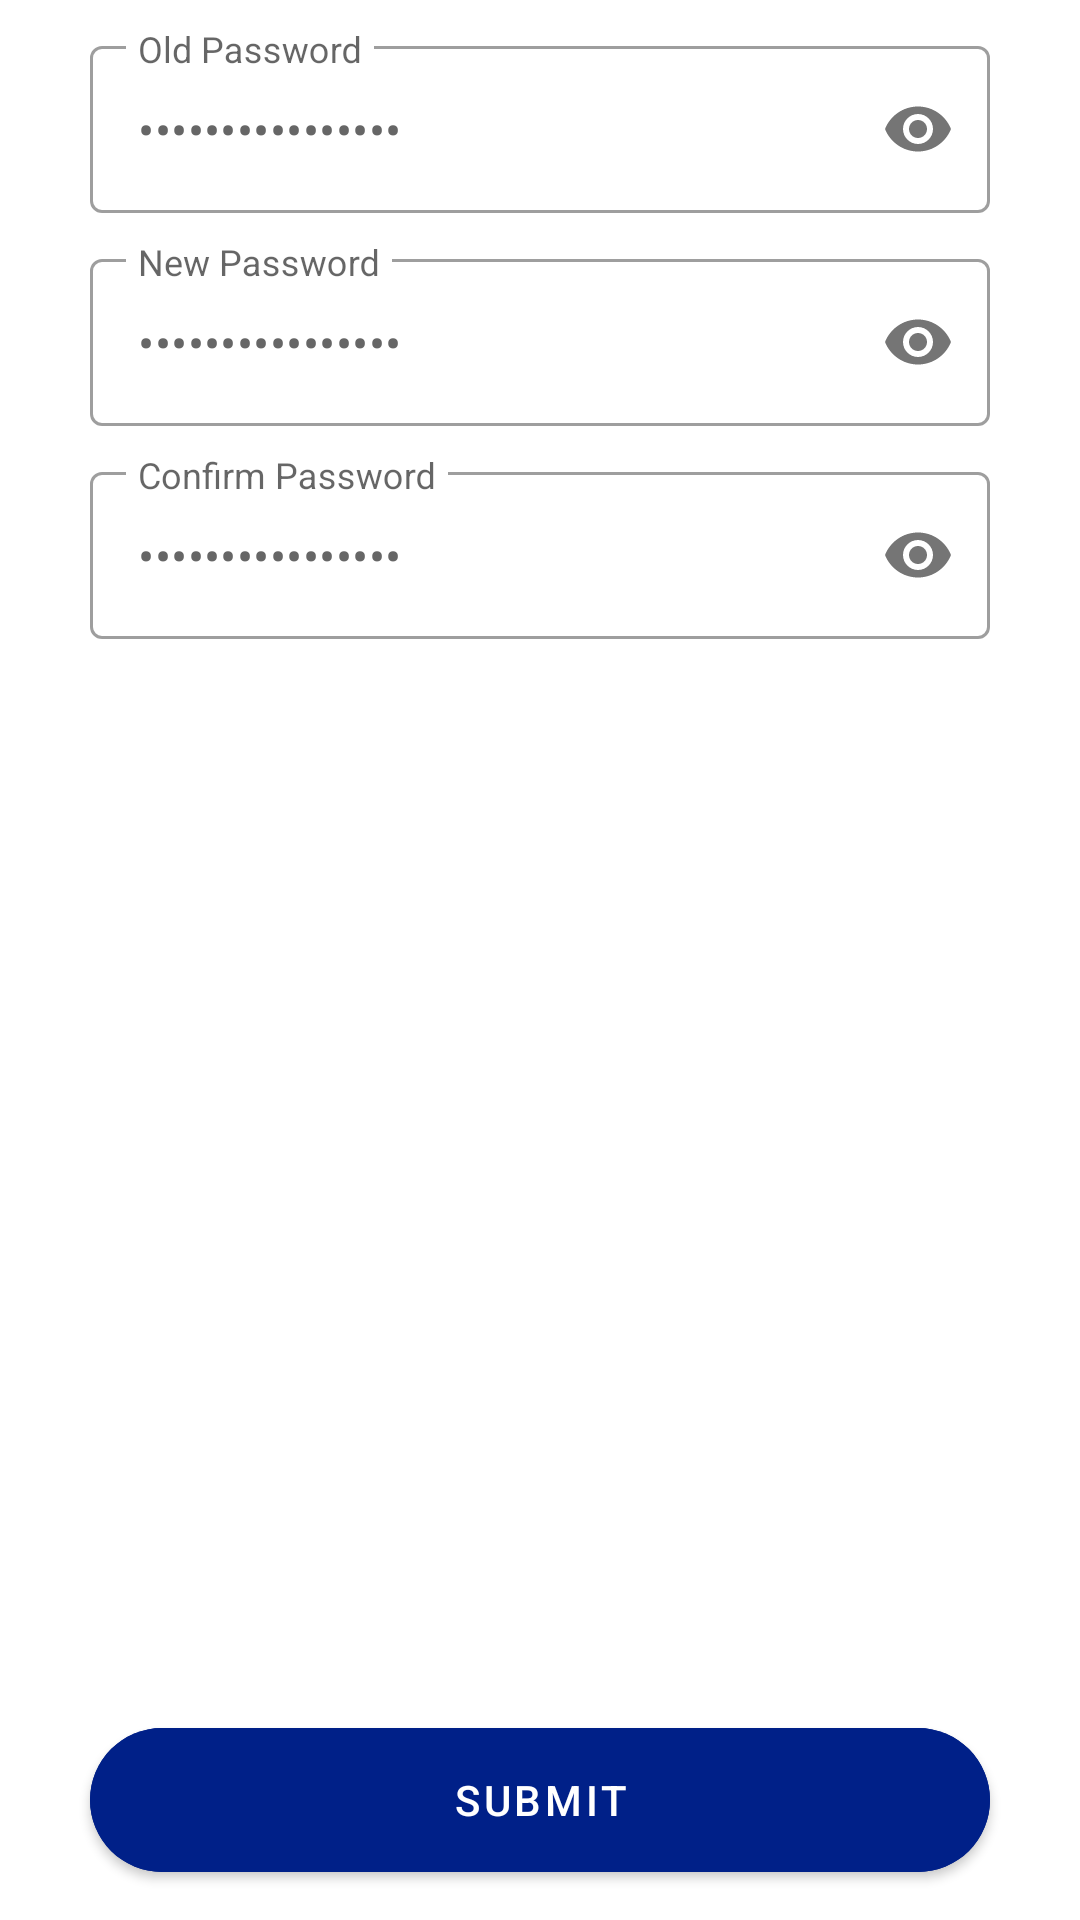

Reconstruct the res/layout file that produces this screen, plus the resources it refers to.
<!-- AndroidManifest.xml: application theme AppTheme -->
<!-- res/layout/change_password_fragment.xml -->
<?xml version="1.0" encoding="utf-8"?>
<layout xmlns:android="http://schemas.android.com/apk/res/android"
    xmlns:app="http://schemas.android.com/apk/res-auto"
    xmlns:tools="http://schemas.android.com/tools">

    <data>

        <variable
            name="viewModel"
            type="com.skilrock.infinitylotoapp.viewmodels.ChangePasswordViewModel" />
    </data>

    <androidx.appcompat.widget.LinearLayoutCompat
        android:layout_width="match_parent"
        android:layout_height="match_parent"
        android:gravity="center"
        android:orientation="vertical"
        tools:context=".ui.fragment.ChangePasswordFragment">

        <com.google.android.material.textfield.TextInputLayout
            android:id="@+id/tilOldPassword"
            style="@style/Widget.MaterialComponents.TextInputLayout.OutlinedBox"
            android:layout_width="match_parent"
            android:layout_height="wrap_content"
            android:layout_marginTop="10dp"
            android:layout_marginStart="30dp"
            android:layout_marginEnd="30dp"
            app:errorTextAppearance="@style/edit_text_error_hint"
            app:hintTextAppearance="@style/edit_text_normal_hint"
            app:passwordToggleEnabled="true">

            <com.google.android.material.textfield.TextInputEditText
                android:id="@+id/etOldPassword"
                android:layout_width="match_parent"
                android:layout_height="wrap_content"
                android:hint="@string/old_password"
                android:inputType="textPassword"
                android:digits="abcdefghijklmnopqrstuvwxyzABCDEFGHIJKLMNOPQRSTUVWXYZ1234567890"
                android:maxLines="1"
                android:singleLine="true"
                android:imeOptions="actionNext"
                android:maxLength="16"
                android:text="@={viewModel.oldPassword}"
                android:textColor="#666666"
                android:textSize="16sp" />

        </com.google.android.material.textfield.TextInputLayout>

        <com.google.android.material.textfield.TextInputLayout
            android:id="@+id/tilNewPassword"
            style="@style/Widget.MaterialComponents.TextInputLayout.OutlinedBox"
            android:layout_width="match_parent"
            android:layout_height="wrap_content"
            android:layout_marginTop="10dp"
            android:layout_marginStart="30dp"
            android:layout_marginEnd="30dp"
            app:errorTextAppearance="@style/edit_text_error_hint"
            app:hintTextAppearance="@style/edit_text_normal_hint"
            app:passwordToggleEnabled="true">

            <com.google.android.material.textfield.TextInputEditText
                android:id="@+id/etNewPassword"
                android:layout_width="match_parent"
                android:layout_height="wrap_content"
                android:hint="@string/new_password"
                android:inputType="textPassword"
                android:maxLines="1"
                android:singleLine="true"
                android:imeOptions="actionNext"
                android:maxLength="16"
                android:digits="abcdefghijklmnopqrstuvwxyzABCDEFGHIJKLMNOPQRSTUVWXYZ1234567890"
                android:text="@={viewModel.newPassword}"
                android:textColor="#666666"
                android:textSize="16sp" />

        </com.google.android.material.textfield.TextInputLayout>

        <com.google.android.material.textfield.TextInputLayout
            android:id="@+id/tilConfirmPassword"
            style="@style/Widget.MaterialComponents.TextInputLayout.OutlinedBox"
            android:layout_width="match_parent"
            android:layout_height="wrap_content"
            android:layout_marginTop="10dp"
            android:layout_marginStart="30dp"
            android:layout_marginEnd="30dp"
            app:errorTextAppearance="@style/edit_text_error_hint"
            app:hintTextAppearance="@style/edit_text_normal_hint"
            app:passwordToggleEnabled="true">

            <com.google.android.material.textfield.TextInputEditText
                android:id="@+id/etConfirmPassword"
                android:layout_width="match_parent"
                android:layout_height="wrap_content"
                android:hint="@string/confirm_password"
                android:inputType="textPassword"
                android:maxLines="1"
                android:singleLine="true"
                android:imeOptions="actionDone"
                android:maxLength="16"
                android:digits="abcdefghijklmnopqrstuvwxyzABCDEFGHIJKLMNOPQRSTUVWXYZ1234567890"
                android:text="@={viewModel.confirmPassword}"
                android:textColor="#666666"
                android:textSize="16sp" />

        </com.google.android.material.textfield.TextInputLayout>

        <View
            android:layout_width="match_parent"
            android:layout_height="0dp"
            android:layout_weight="1" />

        <com.google.android.material.button.MaterialButton
            android:id="@+id/btnSubmit"
            style="@style/Widget.MaterialComponents.Button"
            android:layout_width="match_parent"
            android:layout_height="60dp"
            android:layout_marginTop="20dp"
            android:layout_marginStart="30dp"
            android:layout_marginEnd="30dp"
            android:layout_marginBottom="10dp"
            android:backgroundTint="@color/colorPrimary"
            android:onClick="@{() -> viewModel.onSubmitChangePassword()}"
            android:text="@string/submit"
            android:textColor="@color/colorWhite"
            android:textSize="14sp"
            app:cornerRadius="30dp"
            android:theme="@style/Theme.MaterialComponents" />

    </androidx.appcompat.widget.LinearLayoutCompat>
</layout>
<!-- resources referenced by this layout -->
<resources>
  <color name="colorPrimary">#002088</color>
  <color name="colorWhite">#FFFFFF</color>
  <string name="confirm_password">Confirm Password</string>
  <string name="new_password">New Password</string>
  <string name="old_password">Old Password</string>
  <string name="submit">Submit</string>
  <style name="edit_text_error_hint">
          <item name="android:textColor">@color/pink_700</item>
          <item name="android:textSize">12sp</item>
      </style>
  <style name="edit_text_normal_hint">
          <item name="android:textColor">?attr/colorEditTextHint</item>
          <item name="android:textSize">12sp</item>
      </style>
  <style name="AppTheme" parent="Theme.MaterialComponents.Light.DarkActionBar">
          
          <item name="colorPrimary">@color/colorPrimary</item>
          <item name="colorPrimaryDark">@color/colorPrimaryDark</item>
          <item name="colorAccent">@color/colorAccent</item>
          <item name="windowActionBar">false</item>
          <item name="windowNoTitle">true</item>
          <item name="colorControlHighlight">@color/colorLightGrey</item>
  
          <item name="android:windowContentTransitions">true</item>
          
          
      </style>
  <color name="pink_700">#CE1126</color>
  <color name="colorPrimaryDark">#000947</color>
  <color name="colorAccent">#002088</color>
  <color name="colorLightGrey">#a5a5a5</color>
</resources>
